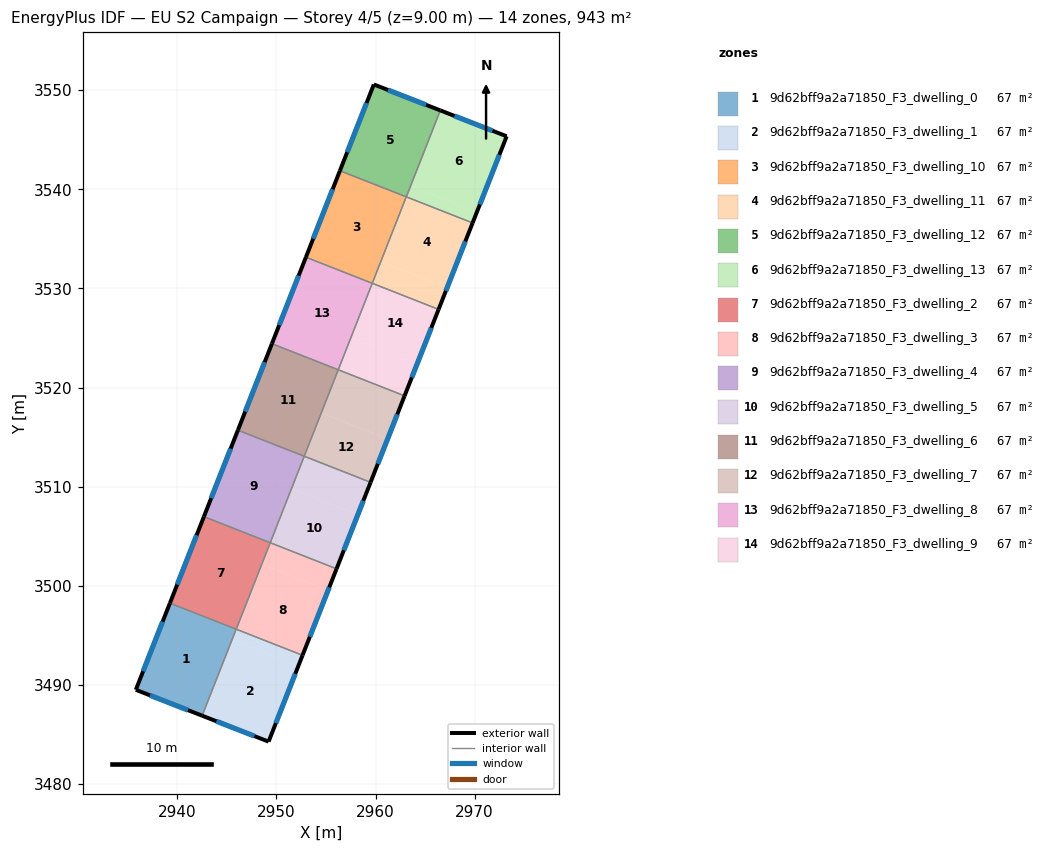
=== STOREY PLAN SPEC (per zone: floor XY polygon, exterior-wall plan segments, windows/doors) ===
zone 1: 9d62bff9a2a71850_F3_dwelling_0  (67.4 m²)
  floor: (2945.94, 3495.63) (2942.51, 3486.91) (2935.83, 3489.52) (2939.26, 3498.25)
  floor: (2945.94, 3495.64) (2945.94, 3495.63) (2939.26, 3498.25) (2939.26, 3498.26)
  exterior wall: (2935.83, 3489.52) – (2942.51, 3486.91)  [7.2 m]
    window: (2937.26, 3488.96) – (2941.08, 3487.47)  [7.0 m²]
  exterior wall: (2939.26, 3498.26) – (2935.83, 3489.52)  [9.4 m]
    window: (2938.53, 3496.39) – (2936.56, 3491.40)  [9.2 m²]
  interior walls: 2
zone 2: 9d62bff9a2a71850_F3_dwelling_1  (67.3 m²)
  floor: (2952.21, 3491.92) (2949.21, 3484.30) (2942.52, 3486.91) (2945.53, 3494.55)
  floor: (2952.64, 3493.00) (2952.21, 3491.92) (2945.53, 3494.55) (2945.95, 3495.63)
  exterior wall: (2942.51, 3486.91) – (2949.21, 3484.30)  [7.2 m]
    window: (2943.95, 3486.35) – (2947.78, 3484.86)  [7.1 m²]
  exterior wall: (2949.21, 3484.30) – (2952.64, 3493.00)  [9.4 m]
    window: (2949.95, 3486.16) – (2951.91, 3491.14)  [9.2 m²]
  interior walls: 2
zone 3: 9d62bff9a2a71850_F3_dwelling_10  (67.4 m²)
  floor: (2963.09, 3539.23) (2959.67, 3530.52) (2952.98, 3533.15) (2956.40, 3541.86)
  floor: (2963.10, 3539.24) (2963.09, 3539.23) (2956.40, 3541.86) (2956.41, 3541.87)
  exterior wall: (2956.41, 3541.88) – (2952.98, 3533.15)  [9.4 m]
    window: (2955.67, 3540.01) – (2953.71, 3535.02)  [9.2 m²]
  interior walls: 3
zone 4: 9d62bff9a2a71850_F3_dwelling_11  (67.4 m²)
  floor: (2969.79, 3536.61) (2967.22, 3530.08) (2960.53, 3532.71) (2963.10, 3539.24)
  floor: (2967.22, 3530.08) (2966.36, 3527.89) (2959.67, 3530.52) (2960.53, 3532.71)
  exterior wall: (2966.36, 3527.89) – (2969.79, 3536.61)  [9.4 m]
    window: (2967.10, 3529.76) – (2969.06, 3534.75)  [9.2 m²]
  interior walls: 3
zone 5: 9d62bff9a2a71850_F3_dwelling_12  (67.3 m²)
  floor: (2966.53, 3547.96) (2963.10, 3539.24) (2956.41, 3541.87) (2959.83, 3550.58)
  floor: (2966.53, 3547.96) (2963.11, 3539.24) (2964.84, 3543.66)
  exterior wall: (2959.83, 3550.58) – (2956.41, 3541.88)  [9.4 m]
    window: (2959.10, 3548.71) – (2957.14, 3543.74)  [9.2 m²]
  exterior wall: (2966.53, 3547.96) – (2959.83, 3550.58)  [7.2 m]
    window: (2965.10, 3548.52) – (2961.27, 3550.02)  [7.1 m²]
  interior walls: 2
zone 6: 9d62bff9a2a71850_F3_dwelling_13  (67.4 m²)
  floor: (2973.23, 3545.35) (2970.22, 3537.71) (2963.54, 3540.34) (2966.53, 3547.96)
  floor: (2970.22, 3537.71) (2969.79, 3536.61) (2963.11, 3539.24) (2963.54, 3540.34)
  exterior wall: (2973.23, 3545.35) – (2966.53, 3547.96)  [7.2 m]
    window: (2971.79, 3545.91) – (2967.97, 3547.40)  [7.0 m²]
  exterior wall: (2969.79, 3536.61) – (2973.23, 3545.35)  [9.4 m]
    window: (2970.53, 3538.48) – (2972.49, 3543.48)  [9.2 m²]
  interior walls: 2
zone 7: 9d62bff9a2a71850_F3_dwelling_2  (67.4 m²)
  floor: (2949.38, 3504.35) (2945.95, 3495.63) (2939.26, 3498.26) (2942.69, 3506.98)
  floor: (2949.38, 3504.36) (2949.38, 3504.35) (2942.69, 3506.98) (2942.69, 3506.99)
  exterior wall: (2942.69, 3506.99) – (2939.26, 3498.26)  [9.4 m]
    window: (2941.96, 3505.12) – (2940.00, 3500.13)  [9.2 m²]
  interior walls: 3
zone 8: 9d62bff9a2a71850_F3_dwelling_3  (67.4 m²)
  floor: (2955.22, 3499.56) (2952.64, 3493.00) (2945.95, 3495.63) (2948.53, 3502.19)
  floor: (2956.07, 3501.73) (2955.22, 3499.56) (2948.53, 3502.19) (2949.38, 3504.36)
  exterior wall: (2952.64, 3493.00) – (2956.07, 3501.73)  [9.4 m]
    window: (2953.37, 3494.87) – (2955.34, 3499.86)  [9.2 m²]
  interior walls: 3
zone 9: 9d62bff9a2a71850_F3_dwelling_4  (67.4 m²)
  floor: (2952.81, 3513.07) (2949.38, 3504.36) (2942.69, 3506.99) (2946.12, 3515.70)
  floor: (2952.81, 3513.08) (2952.81, 3513.07) (2946.12, 3515.70) (2946.12, 3515.71)
  exterior wall: (2946.12, 3515.71) – (2942.69, 3506.99)  [9.4 m]
    window: (2945.39, 3513.84) – (2943.43, 3508.86)  [9.2 m²]
  interior walls: 3
zone 10: 9d62bff9a2a71850_F3_dwelling_5  (67.4 m²)
  floor: (2958.22, 3507.19) (2956.07, 3501.73) (2949.38, 3504.36) (2951.53, 3509.82)
  floor: (2959.50, 3510.45) (2958.22, 3507.19) (2951.53, 3509.82) (2952.81, 3513.08)
  exterior wall: (2956.07, 3501.73) – (2959.50, 3510.45)  [9.4 m]
    window: (2956.80, 3503.60) – (2958.77, 3508.58)  [9.2 m²]
  interior walls: 3
zone 11: 9d62bff9a2a71850_F3_dwelling_6  (67.4 m²)
  floor: (2956.23, 3521.79) (2952.81, 3513.08) (2946.12, 3515.71) (2949.55, 3524.42)
  floor: (2956.24, 3521.80) (2956.23, 3521.79) (2949.55, 3524.42) (2949.55, 3524.43)
  exterior wall: (2949.55, 3524.43) – (2946.12, 3515.71)  [9.4 m]
    window: (2948.82, 3522.56) – (2946.86, 3517.58)  [9.2 m²]
  interior walls: 3
zone 12: 9d62bff9a2a71850_F3_dwelling_7  (67.4 m²)
  floor: (2961.22, 3514.82) (2959.50, 3510.45) (2952.81, 3513.08) (2954.53, 3517.45)
  floor: (2962.93, 3519.17) (2961.22, 3514.82) (2954.53, 3517.45) (2956.24, 3521.80)
  exterior wall: (2959.50, 3510.45) – (2962.93, 3519.17)  [9.4 m]
    window: (2960.23, 3512.32) – (2962.20, 3517.30)  [9.2 m²]
  interior walls: 3
zone 13: 9d62bff9a2a71850_F3_dwelling_8  (67.4 m²)
  floor: (2959.66, 3530.51) (2956.24, 3521.80) (2949.55, 3524.43) (2952.97, 3533.14)
  floor: (2959.67, 3530.52) (2959.66, 3530.51) (2952.97, 3533.14) (2952.98, 3533.15)
  exterior wall: (2952.98, 3533.15) – (2949.55, 3524.43)  [9.4 m]
    window: (2952.24, 3531.29) – (2950.28, 3526.30)  [9.2 m²]
  interior walls: 3
zone 14: 9d62bff9a2a71850_F3_dwelling_9  (67.4 m²)
  floor: (2964.22, 3522.45) (2962.93, 3519.17) (2956.24, 3521.80) (2957.53, 3525.08)
  floor: (2966.36, 3527.89) (2964.22, 3522.45) (2957.53, 3525.08) (2959.67, 3530.52)
  exterior wall: (2962.93, 3519.17) – (2966.36, 3527.89)  [9.4 m]
    window: (2963.66, 3521.04) – (2965.63, 3526.02)  [9.2 m²]
  interior walls: 3

=== DERIVED (storey summary) ===
Building: EU S2 Campaign
Storey: 4 of 5  (floor level z = 9.00 m)
Storey gross floor area: 943.0 m²
Zones on this storey: 14
  - 9d62bff9a2a71850_F3_dwelling_0: floor 67.4 m²; exterior wall 16.6 m (49.7 m²); 2 window(s) 16.2 m²; WWR 32.7%
  - 9d62bff9a2a71850_F3_dwelling_1: floor 67.3 m²; exterior wall 16.5 m (49.6 m²); 2 window(s) 16.2 m²; WWR 32.7%
  - 9d62bff9a2a71850_F3_dwelling_10: floor 67.4 m²; exterior wall 9.4 m (28.1 m²); 1 window(s) 9.2 m²; WWR 32.7%
  - 9d62bff9a2a71850_F3_dwelling_11: floor 67.4 m²; exterior wall 9.4 m (28.1 m²); 1 window(s) 9.2 m²; WWR 32.7%
  - 9d62bff9a2a71850_F3_dwelling_12: floor 67.3 m²; exterior wall 16.5 m (49.6 m²); 2 window(s) 16.2 m²; WWR 32.7%
  - 9d62bff9a2a71850_F3_dwelling_13: floor 67.4 m²; exterior wall 16.6 m (49.7 m²); 2 window(s) 16.2 m²; WWR 32.7%
  - 9d62bff9a2a71850_F3_dwelling_2: floor 67.4 m²; exterior wall 9.4 m (28.1 m²); 1 window(s) 9.2 m²; WWR 32.7%
  - 9d62bff9a2a71850_F3_dwelling_3: floor 67.4 m²; exterior wall 9.4 m (28.1 m²); 1 window(s) 9.2 m²; WWR 32.7%
  - 9d62bff9a2a71850_F3_dwelling_4: floor 67.4 m²; exterior wall 9.4 m (28.1 m²); 1 window(s) 9.2 m²; WWR 32.7%
  - 9d62bff9a2a71850_F3_dwelling_5: floor 67.4 m²; exterior wall 9.4 m (28.1 m²); 1 window(s) 9.2 m²; WWR 32.7%
  - 9d62bff9a2a71850_F3_dwelling_6: floor 67.4 m²; exterior wall 9.4 m (28.1 m²); 1 window(s) 9.2 m²; WWR 32.7%
  - 9d62bff9a2a71850_F3_dwelling_7: floor 67.4 m²; exterior wall 9.4 m (28.1 m²); 1 window(s) 9.2 m²; WWR 32.7%
  - 9d62bff9a2a71850_F3_dwelling_8: floor 67.4 m²; exterior wall 9.4 m (28.1 m²); 1 window(s) 9.2 m²; WWR 32.7%
  - 9d62bff9a2a71850_F3_dwelling_9: floor 67.4 m²; exterior wall 9.4 m (28.1 m²); 1 window(s) 9.2 m²; WWR 32.7%
Zone adjacency (shared interzone walls):
  - 9d62bff9a2a71850_F3_dwelling_0 ↔ 9d62bff9a2a71850_F3_dwelling_1
  - 9d62bff9a2a71850_F3_dwelling_0 ↔ 9d62bff9a2a71850_F3_dwelling_2
  - 9d62bff9a2a71850_F3_dwelling_1 ↔ 9d62bff9a2a71850_F3_dwelling_3
  - 9d62bff9a2a71850_F3_dwelling_10 ↔ 9d62bff9a2a71850_F3_dwelling_11
  - 9d62bff9a2a71850_F3_dwelling_10 ↔ 9d62bff9a2a71850_F3_dwelling_12
  - 9d62bff9a2a71850_F3_dwelling_10 ↔ 9d62bff9a2a71850_F3_dwelling_8
  - 9d62bff9a2a71850_F3_dwelling_11 ↔ 9d62bff9a2a71850_F3_dwelling_13
  - 9d62bff9a2a71850_F3_dwelling_11 ↔ 9d62bff9a2a71850_F3_dwelling_9
  - 9d62bff9a2a71850_F3_dwelling_12 ↔ 9d62bff9a2a71850_F3_dwelling_13
  - 9d62bff9a2a71850_F3_dwelling_2 ↔ 9d62bff9a2a71850_F3_dwelling_3
  - 9d62bff9a2a71850_F3_dwelling_2 ↔ 9d62bff9a2a71850_F3_dwelling_4
  - 9d62bff9a2a71850_F3_dwelling_3 ↔ 9d62bff9a2a71850_F3_dwelling_5
  - 9d62bff9a2a71850_F3_dwelling_4 ↔ 9d62bff9a2a71850_F3_dwelling_5
  - 9d62bff9a2a71850_F3_dwelling_4 ↔ 9d62bff9a2a71850_F3_dwelling_6
  - 9d62bff9a2a71850_F3_dwelling_5 ↔ 9d62bff9a2a71850_F3_dwelling_7
  - 9d62bff9a2a71850_F3_dwelling_6 ↔ 9d62bff9a2a71850_F3_dwelling_7
  - 9d62bff9a2a71850_F3_dwelling_6 ↔ 9d62bff9a2a71850_F3_dwelling_8
  - 9d62bff9a2a71850_F3_dwelling_7 ↔ 9d62bff9a2a71850_F3_dwelling_9
  - 9d62bff9a2a71850_F3_dwelling_8 ↔ 9d62bff9a2a71850_F3_dwelling_9